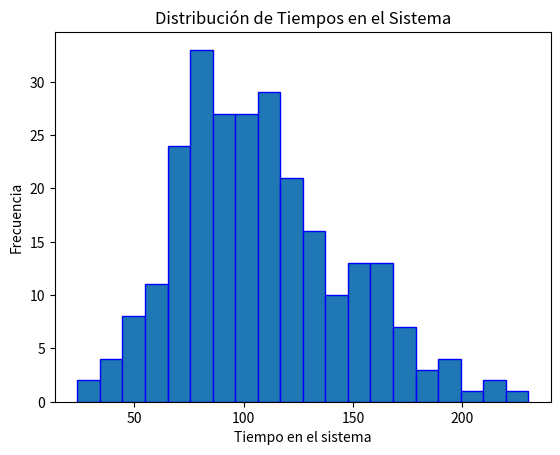
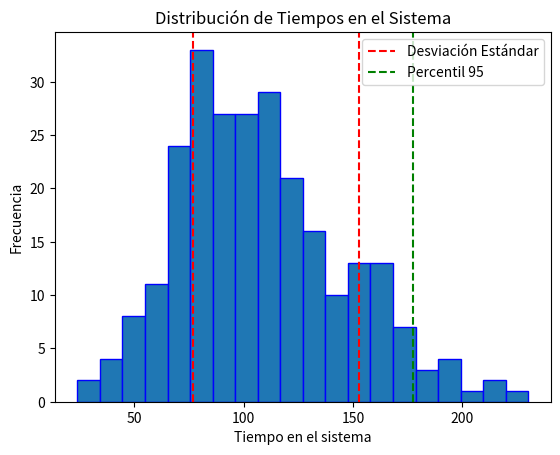
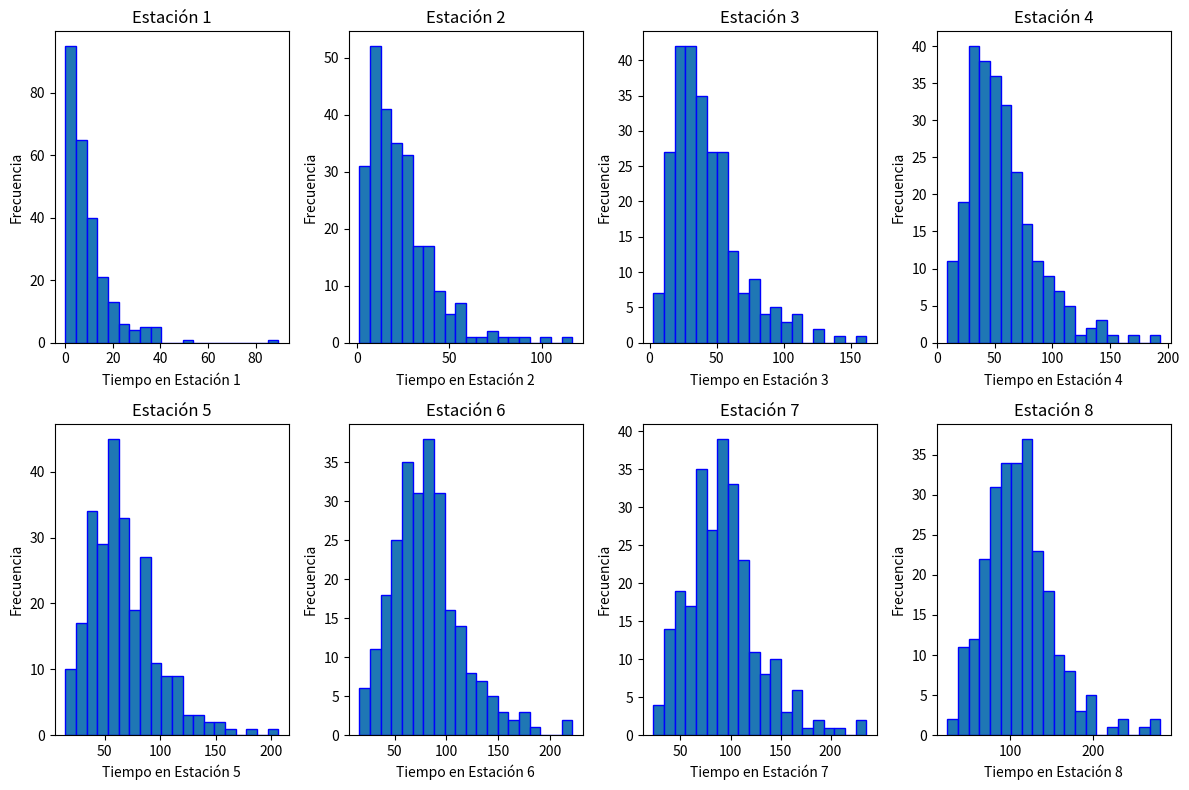
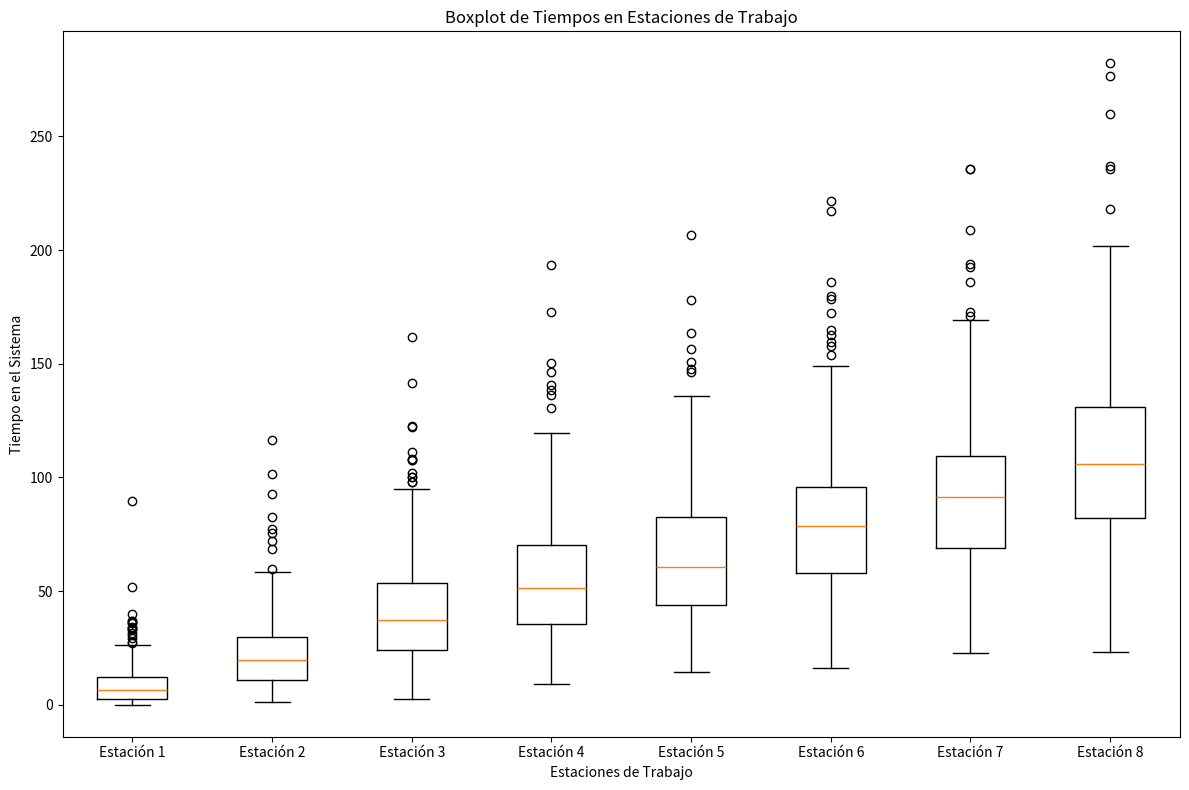

Generate these figures, in order, with matplotlib:
import numpy as np
import matplotlib.pyplot as plt


def plot_desviacion(simulation_results, avg_time_in_system, std_deviation_time_in_system, percentile_95_time_in_system):
    plt.hist(simulation_results, bins=20, edgecolor='blue')
    plt.xlabel('Tiempo en el sistema')
    plt.ylabel('Frecuencia')
    plt.title('Distribución de Tiempos en el Sistema')
    plt.axvline(x=avg_time_in_system + std_deviation_time_in_system, color='red', linestyle='--', label='Desviación Estándar')
    plt.axvline(x=avg_time_in_system - std_deviation_time_in_system, color='red', linestyle='--')
    plt.axvline(x=percentile_95_time_in_system, color='green', linestyle='--', label='Percentil 95')
    plt.legend()  # Agregar leyenda
    plt.show()

# Parámetros del modelo
total_units = 256  # Cantidad total de unidades a producir
num_stations = 8   # Número de estaciones de trabajo
processing_times = [10, 15, 20, 15, 10, 15, 12, 18]  # Tiempos de procesamiento en cada estación
arrival_rate = 8# Tasa de llegada de unidades por hora

times_at_each_station = [[] for _ in range(num_stations)]
flag=False
# Simulación
def simulate_assembly_line(total_units, num_stations, mean_processing_times, arrival_rate):
    times_in_system = []
    global flag
    for _ in range(total_units):
        arrival_time = np.random.exponential(scale=1 / arrival_rate)
        times_at_stations = [0] * num_stations
        for i in range(num_stations):
            # Generate random processing time for each station
            processing_time = np.random.exponential(scale=mean_processing_times[i])
            if i > 0:
                times_at_stations[i] = max(times_at_stations[i - 1] + processing_time, arrival_time)
                
            else:
                times_at_stations[i] = arrival_time + processing_time
            
            if flag==False:
                times_at_each_station[i].append(times_at_stations[i])
            
        exit_time = times_at_stations[-1]
        times_in_system.append(exit_time - arrival_time)
    flag=True
    return times_in_system

#simulación con 1000 repeticiones
avg_time_in_system = []
max_time_in_system = []
min_time_in_system = []
for _ in range(1000):
    simulation_results=simulate_assembly_line(total_units, num_stations, processing_times, arrival_rate)
    avg_time_in_system.append(np.mean(simulation_results))
    max_time_in_system.append(np.max(simulation_results)) 
    min_time_in_system.append(np.min(simulation_results))

promedio=np.mean(avg_time_in_system)
maximo=np.mean(max_time_in_system)
minimo=np.mean(min_time_in_system)
std_deviation_time_in_system = np.std(simulation_results)
percentile_95_time_in_system = np.percentile(simulation_results, 95)

# Resultados
print(f"Tiempo promedio en el sistema: {promedio:.2f}")
print(f"Tiempo máximo en el sistema: {maximo:.2f}")
print(f"Tiempo mínimo en el sistema: {minimo:.2f}")
print(f"Desviación estándar de los tiempos en el sistema: {std_deviation_time_in_system:.2f}")
print(f"Percentil 95 de los tiempos en el sistema: {percentile_95_time_in_system:.2f}")

# Visualización de resultados
plt.hist(simulation_results, bins=20, edgecolor='blue')
plt.xlabel('Tiempo en el sistema')
plt.ylabel('Frecuencia')
plt.title('Distribución de Tiempos en el Sistema')
plt.show()
plot_desviacion(simulation_results, promedio, std_deviation_time_in_system, percentile_95_time_in_system)


# Crear histogramas separados por estación de trabajo
plt.figure(figsize=(12, 8))
for i in range(num_stations):
    plt.subplot(2, 4, i + 1)  # 2 filas, 4 columnas
    plt.hist(times_at_each_station[i], bins=20, edgecolor='blue')
    plt.xlabel(f'Tiempo en Estación {i + 1}')
    plt.ylabel('Frecuencia')
    plt.title(f'Estación {i + 1}')
plt.tight_layout()
plt.show()

#Crear boxplot separados por estación de trabajo
plt.figure(figsize=(12, 8))
plt.boxplot(times_at_each_station, labels=[f'Estación {i + 1}' for i in range(num_stations)])
plt.xlabel('Estaciones de Trabajo')
plt.ylabel('Tiempo en el Sistema')
plt.title('Boxplot de Tiempos en Estaciones de Trabajo')
plt.tight_layout()
plt.show()
